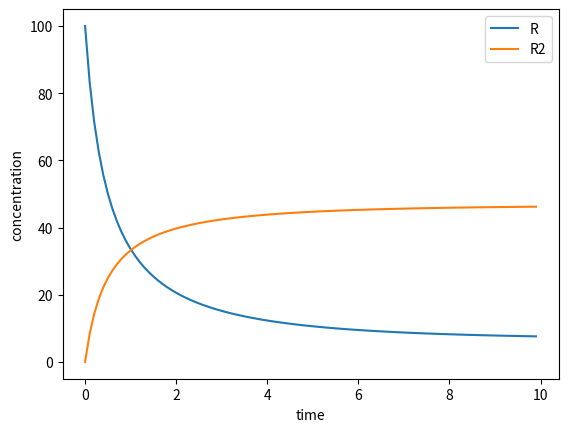

Recreate this plot in Python.
# script for numerical integration of the dimerisation example

from scipy.integrate import odeint
import matplotlib.pyplot as plt
import numpy as np

def funcp(y, t, p):  
    # R = y[0] 
    # R2 = y[1]

    # assign parameters
    k1 = p[0]
    k2 = p[1]

    dR = 2*k1*y[1] - 2*k2*y[0]*y[0]
    dR2 = -k1*y[1] + k2*y[0]*y[0]

    return [ dR, dR2 ]

def main():

    # define parameter vector
    theta = [0.01, 0.01]

    # define a new function that fixes the parameters
    def func(y, t):
        return funcp(y, t, theta)

    # define the time range that we want to integrate
    times = np.arange(0,10,0.1)
    
    # initial conditions
    y0 = [100, 0]

    # perform the ode integration
    yobs = odeint(func, y0, times)

    # make a plot
    plt.close()  # close any existing
   
    plt.plot( times, yobs[:,0], label='R' )
    plt.plot( times, yobs[:,1], label='R2' )
    plt.legend( loc=1 )

    plt.xlabel('time')
    plt.ylabel('concentration')
    plt.savefig('dimerisation.png')
    #plt.show() # display
    

main()

